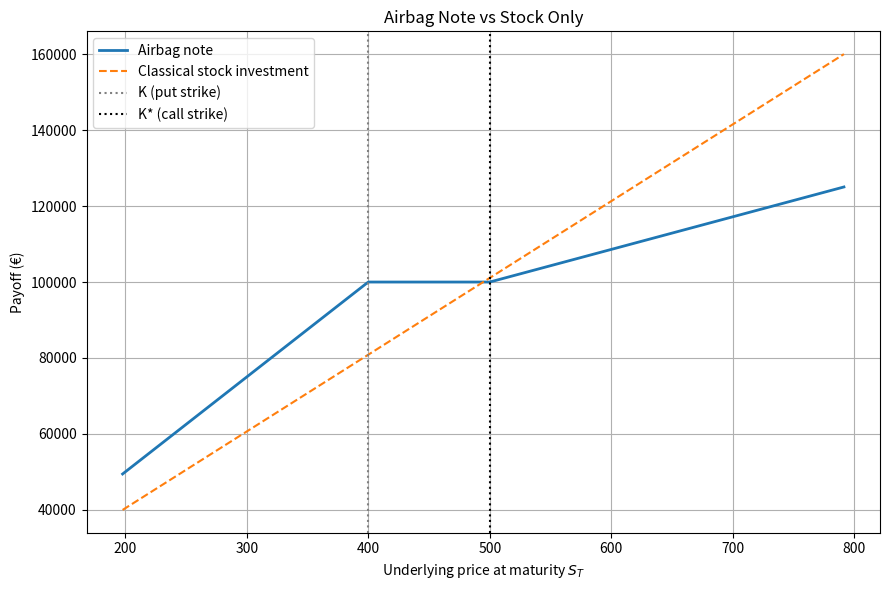

Generate this figure with matplotlib:
import numpy as np
import matplotlib.pyplot as plt
from math import exp

# ==========================
# 0. INPUTS (TO FILL)
# ==========================

N = 100_000        # initial investment of the client
S0 = 494.65       # stock price on 9 Dec 2025 (from MarketWatch)
r = 0.036          # risk-free rate (continuous), 
T = 402/365          # maturity in years
margin_target = 0.04   # bank's margin (4% of N)

# --- Option data from MarketWatch ---

K_put = 400 # strike of the put (K)
P0    = 19  # price of that put (per share)

K_call =  500  # strike of the call (K*)
C0     = 54  # price of that call (per share)


# ==========================
# 1. WE COMPUTE PARTICIPATION RATE p
# ==========================
# Formula for p with target margin m:
# p = [1 - m - e^{-rT} + P0 / K_put] * (K_call / C0)

p = (1.0 - margin_target - exp(-r * T) + P0 / K_put) * (K_call / C0)

# We don't want negative participation (just in case)
p = max(p, 0.0)

print("=== PRODUCT PARAMETERS ===")
print(f"Put strike K       = {K_put:.2f}")
print(f"Call strike K*     = {K_call:.2f}")
print(f"Participation p    = {p:.2%}")


# ==========================
# 2. CHECK REALIZED MARGIN
# ==========================
# Hedging cost for 1 note of notional N:
# cost = N e^{-rT} + (pN/K_call)*C0 - (N/K_put)*P0

bond_today   = N * exp(-r * T)
calls_today  = (p * N / K_call) * C0
puts_premium = (N / K_put) * P0    # we RECEIVE this, so we subtract it in the cost

cost = bond_today + calls_today - puts_premium
realized_margin = 1.0 - cost / N

print("\n*COST & MARGIN CHECK *")
print(f"Cost of hedge today   = {cost:,.2f} €")
print(f"Target margin          = {margin_target:.2%}")
print(f"Realized margin        = {realized_margin:.2%}")


# ==========================
# 3. PAYOFF FUNCTIONS
# ==========================

def airbag_payoff(ST, N, K_put, K_call, p):
    """
    Payoff at maturity of the airbag note using the option decomposition:
    Payoff = N - (N/K_put)*(K_put - ST)^+ + (pN/K_call)*(ST - K_call)^+
    """
    ST = np.array(ST)
    term_put  = (N / K_put) * np.maximum(K_put - ST, 0.0)
    term_call = (p * N / K_call) * np.maximum(ST - K_call, 0.0)
    return N - term_put + term_call

def classical_payoff(ST, N, S0):
    """
    Classical buy-and-hold: invest N in the stock at S0 and hold to maturity.
    """
    ST = np.array(ST)
    return N * (ST / S0)


# ==========================
# 4. PLOT PAYOFFS
# ==========================

ST_grid = np.linspace(0.4 * S0, 1.6 * S0, 400)

payoff_airbag  = airbag_payoff(ST_grid, N, K_put, K_call, p)
payoff_stock   = classical_payoff(ST_grid, N, S0)

plt.figure(figsize=(9, 6))

plt.plot(ST_grid, payoff_airbag, label="Airbag note", linewidth=2)
plt.plot(ST_grid, payoff_stock, "--", label="Classical stock investment")

plt.axvline(K_put,  color="grey",  linestyle=":", label="K (put strike)")
plt.axvline(K_call, color="black", linestyle=":", label="K* (call strike)")

plt.title("Airbag Note vs Stock Only")
plt.xlabel("Underlying price at maturity $S_T$")
plt.ylabel("Payoff (€)")
plt.legend()
plt.grid(True)
plt.tight_layout()
plt.show()
